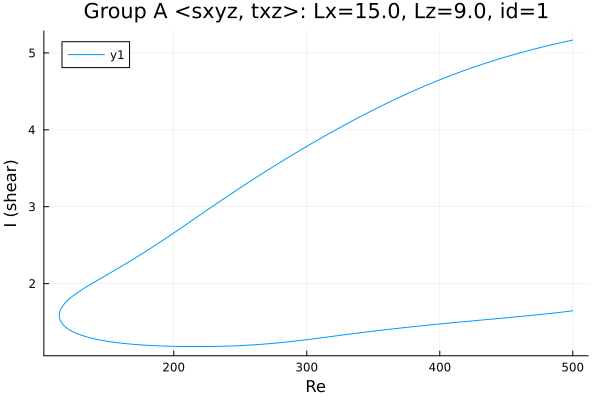

Data behind this chart, as committed beside it:
Re, shear
500.0, 5.167
498.9, 5.163
497.5, 5.158
496.1, 5.153
494.7, 5.147
493.3, 5.142
491.8, 5.136
490.4, 5.131
489, 5.125
487.6, 5.12
486.2, 5.114
484.8, 5.108
483.4, 5.103
481.9, 5.097
480.5, 5.091
479.1, 5.085
477.7, 5.079
476.3, 5.073
474.9, 5.067
473.5, 5.061
472, 5.054
470.6, 5.048
469.2, 5.042
467.8, 5.035
466.4, 5.029
465, 5.022
463.6, 5.016
462.1, 5.009
460.7, 5.003
459.3, 4.996
457.9, 4.989
456.5, 4.982
455.1, 4.975
453.7, 4.968
452.2, 4.961
450.8, 4.954
449.4, 4.947
448, 4.939
446.6, 4.932
445.2, 4.925
443.8, 4.917
442.3, 4.91
440.9, 4.902
439.5, 4.894
438.1, 4.886
436.7, 4.879
435.3, 4.871
433.9, 4.863
432.4, 4.855
431, 4.847
429.6, 4.838
428.2, 4.83
426.8, 4.822
425.4, 4.813
424, 4.805
422.5, 4.796
421.1, 4.788
419.7, 4.779
418.3, 4.77
416.9, 4.761
... 550 more rows
